Image classification data set "Dataset" (prithaaulliah/Classification_HerbalLeaf on GitHub). Class labels (2): belimbing wuluh, jambu biji.

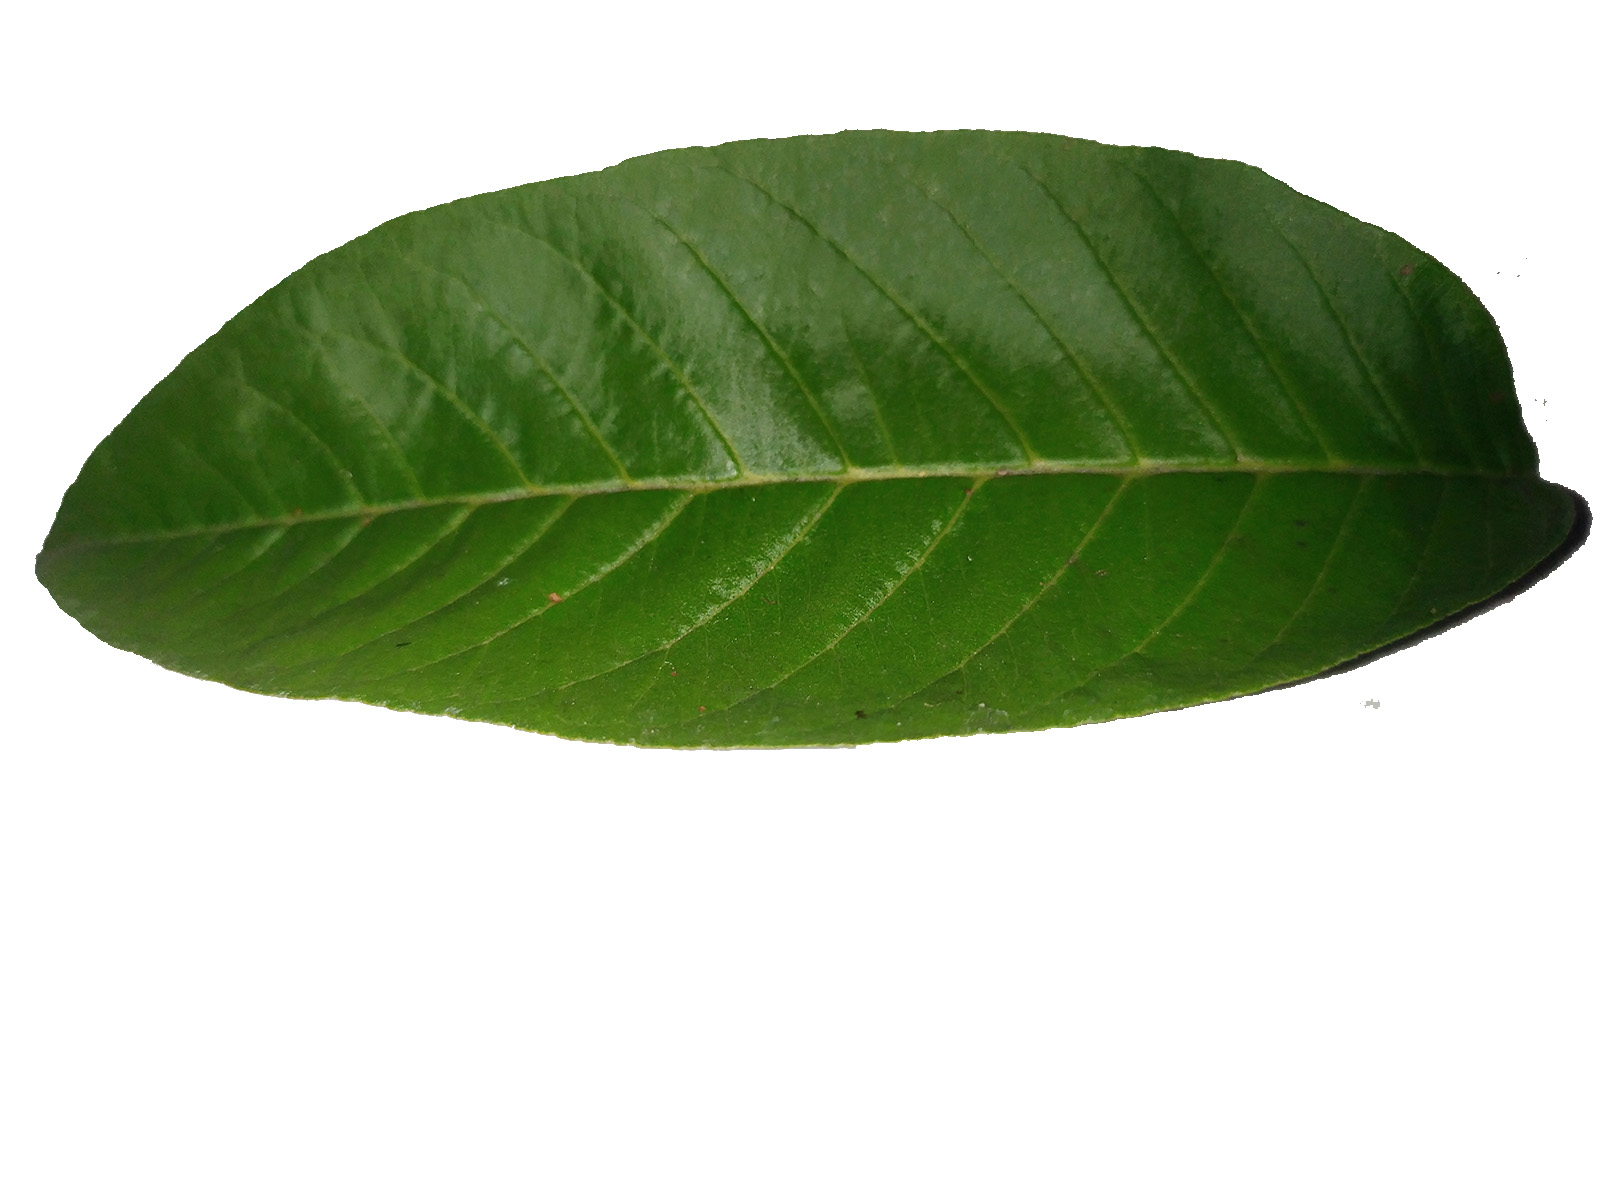
Label: jambu biji

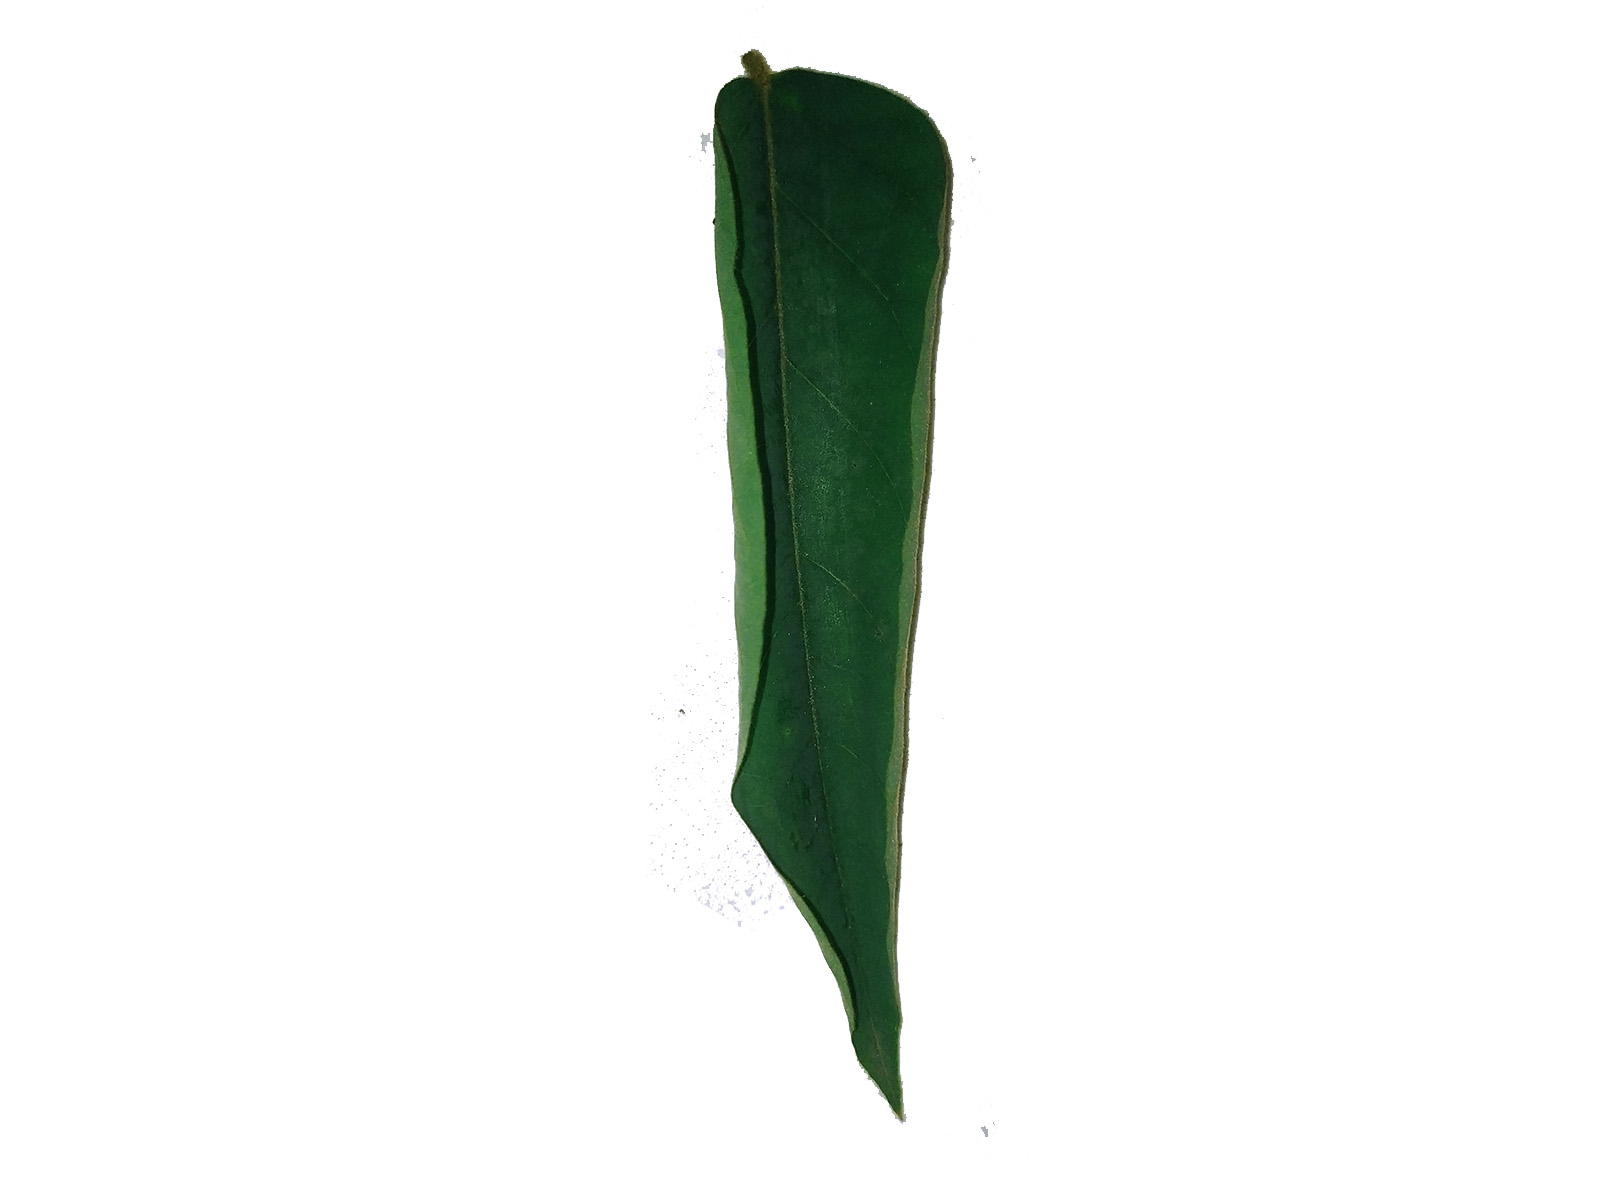
Label: belimbing wuluh

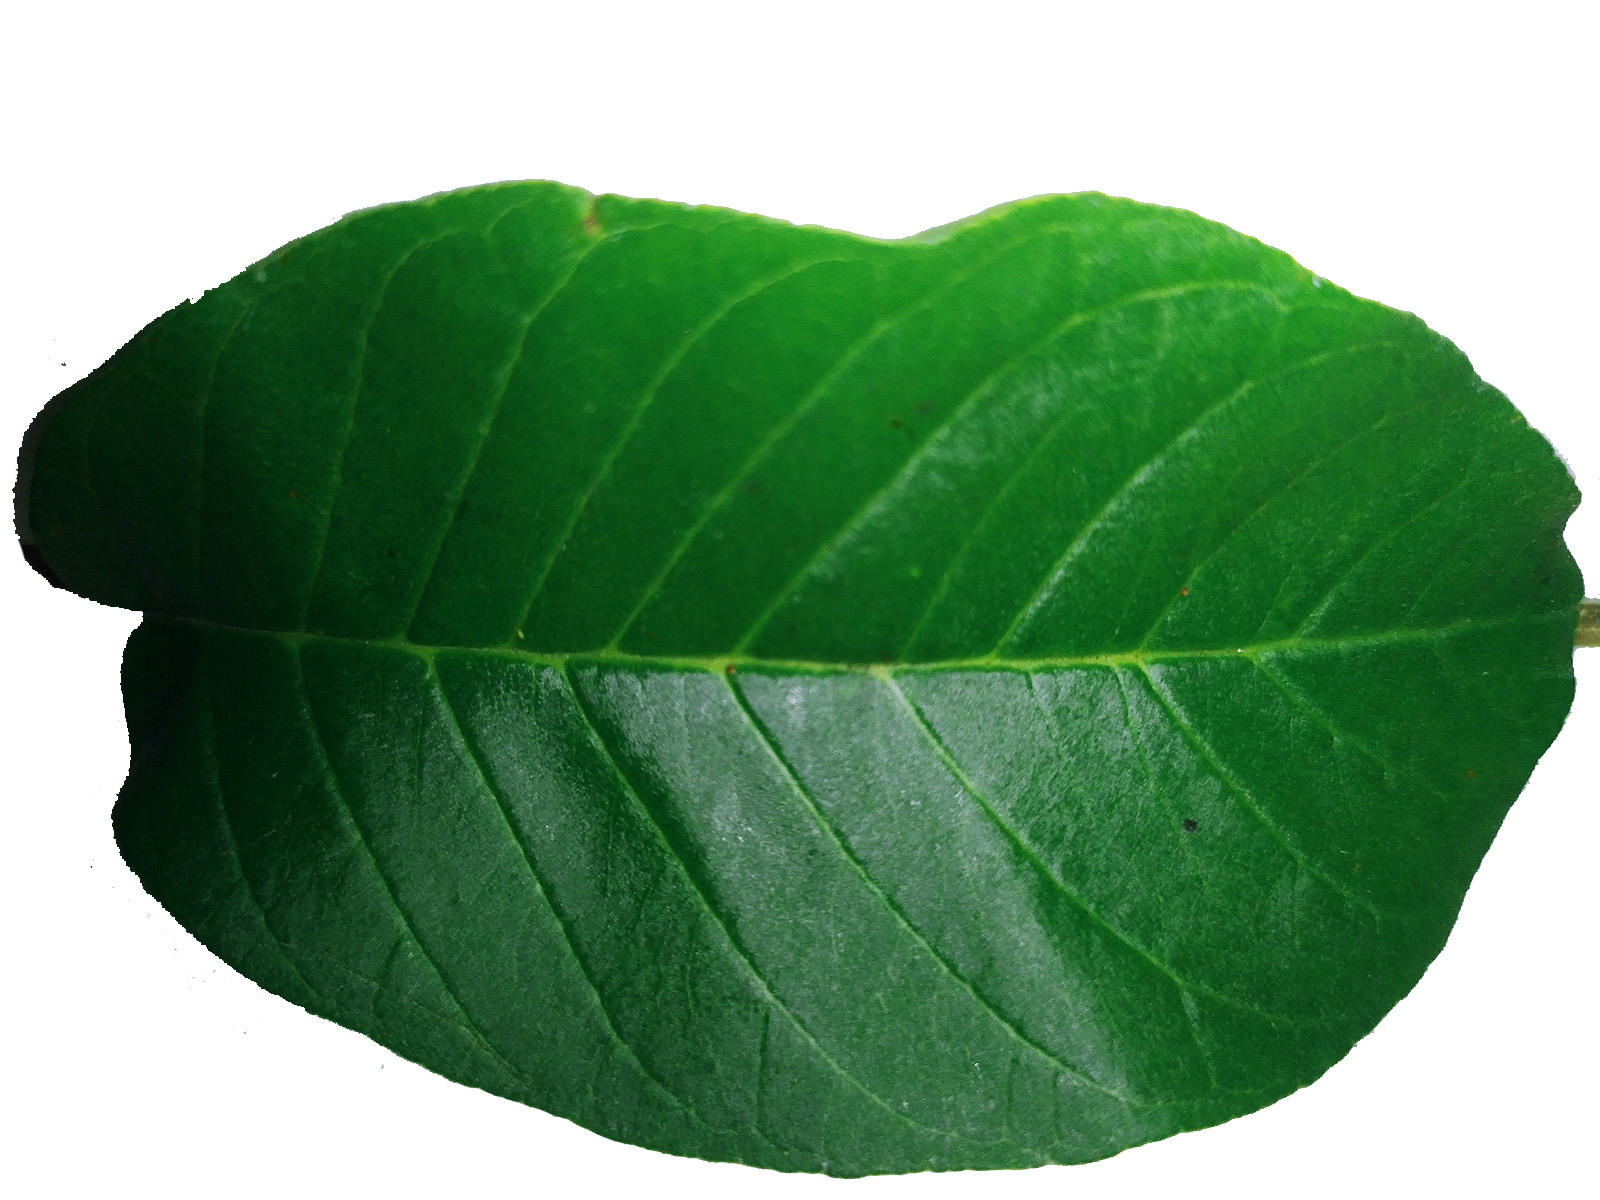
Label: jambu biji

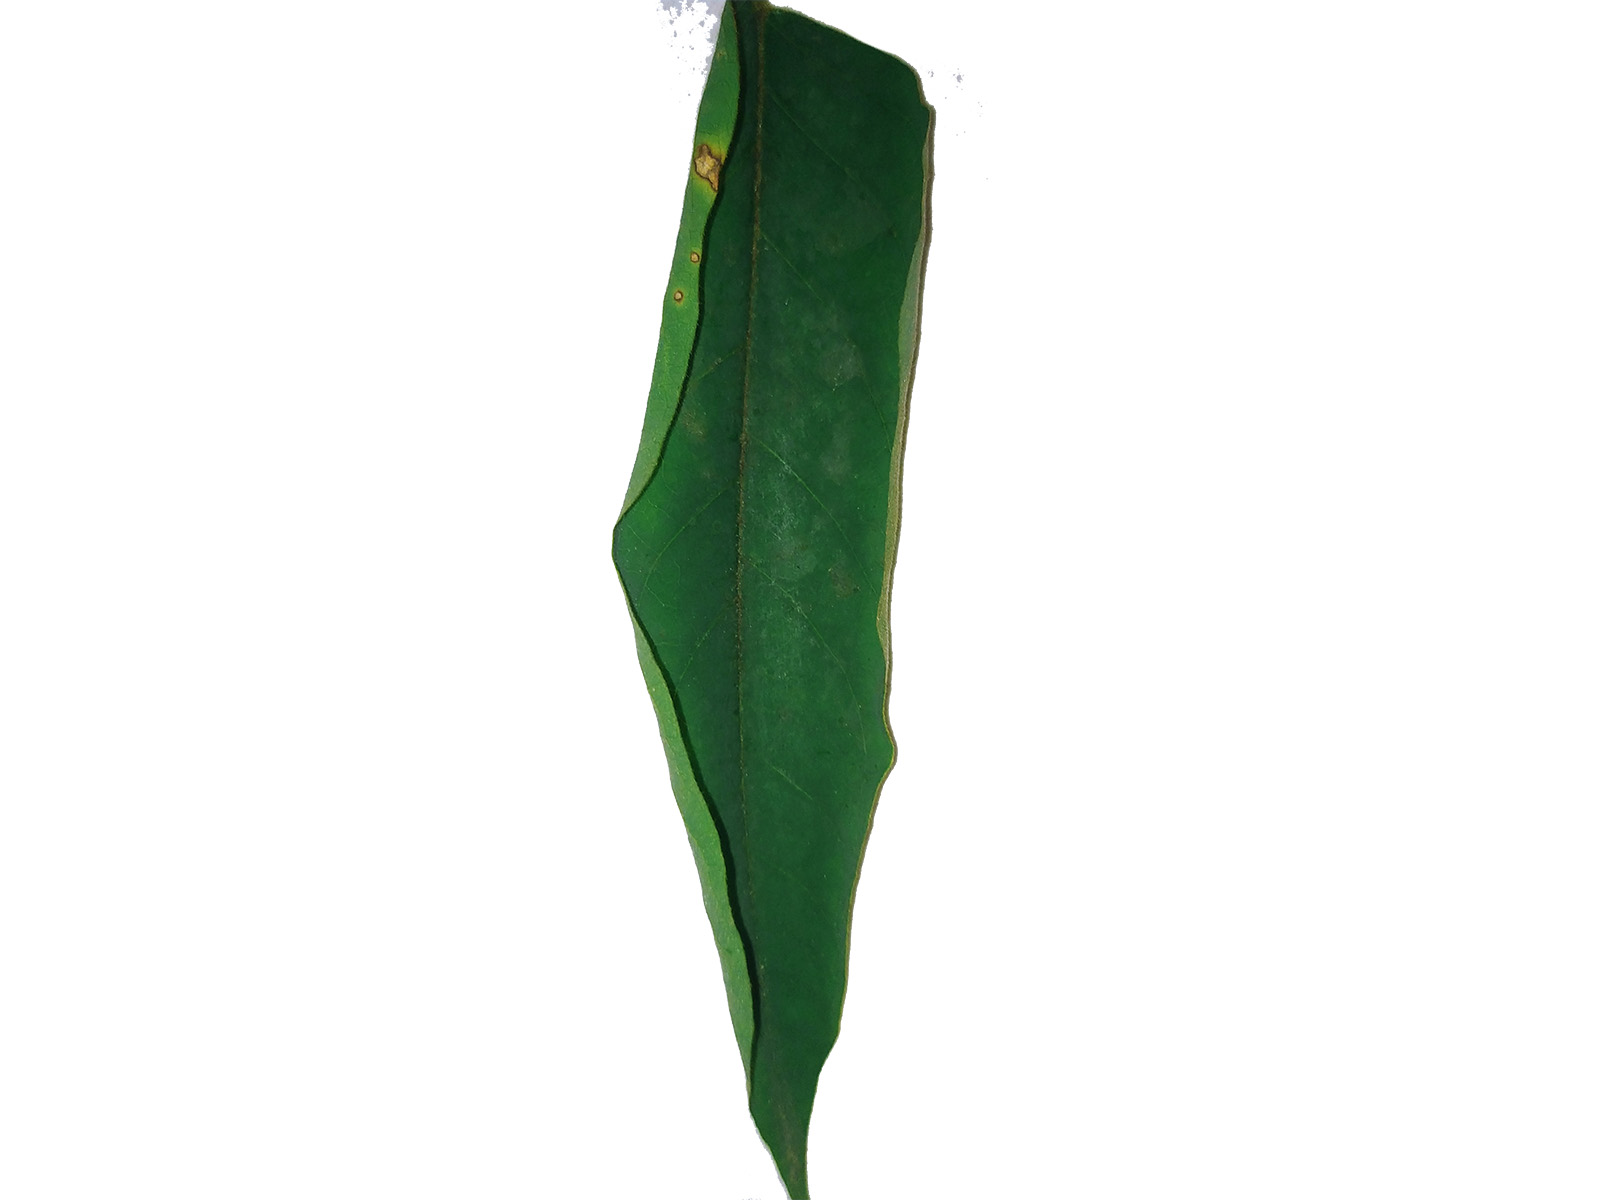
Label: belimbing wuluh

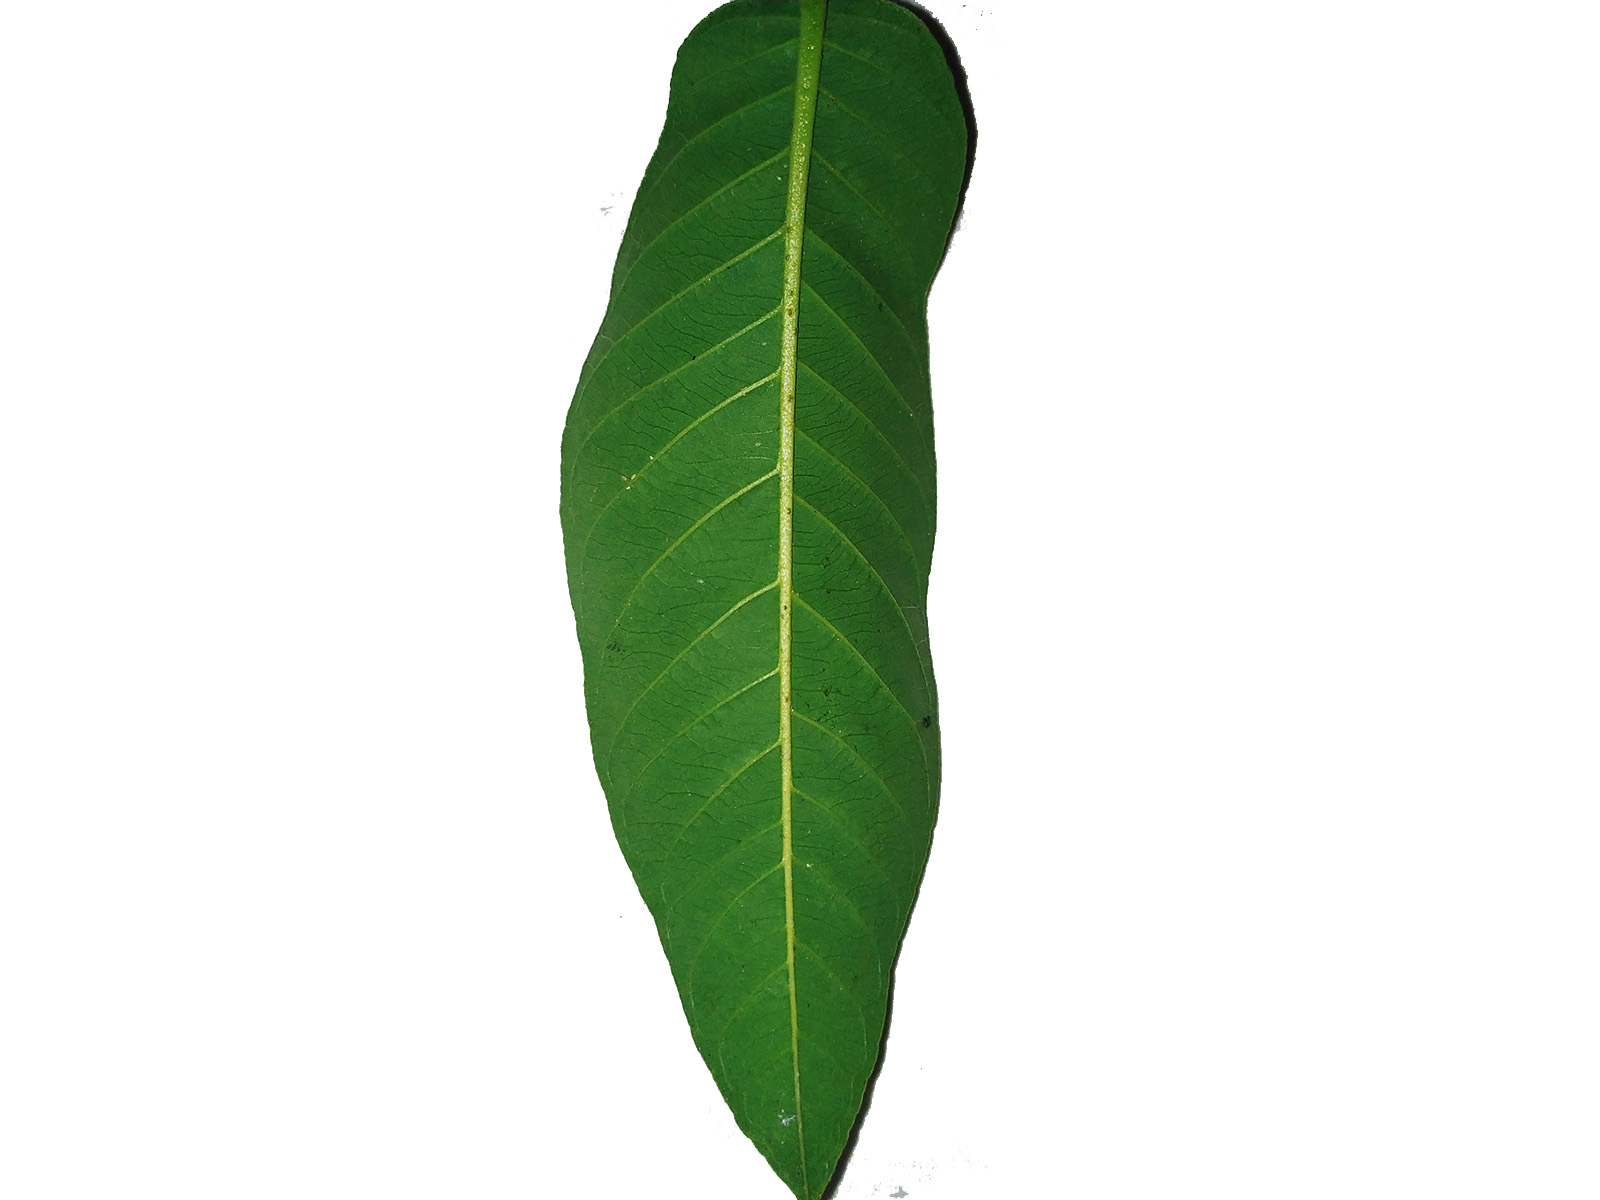
Label: jambu biji

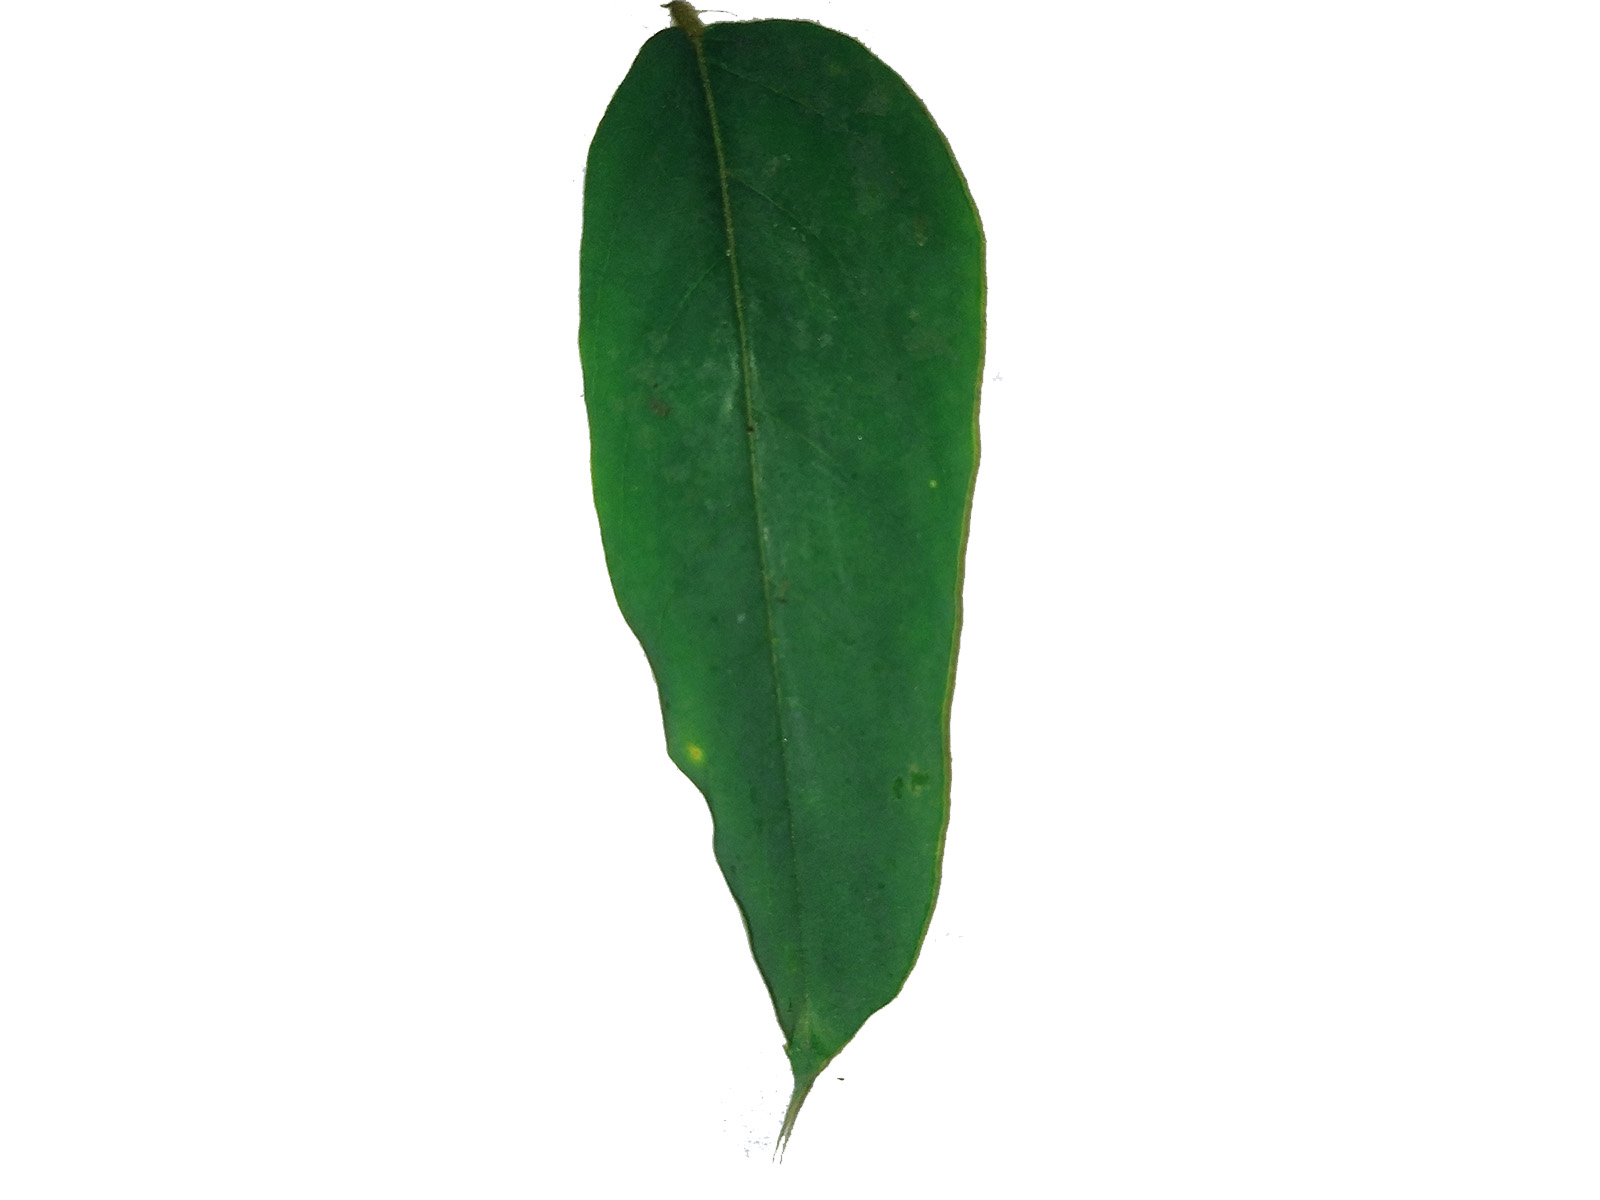
Label: belimbing wuluh
